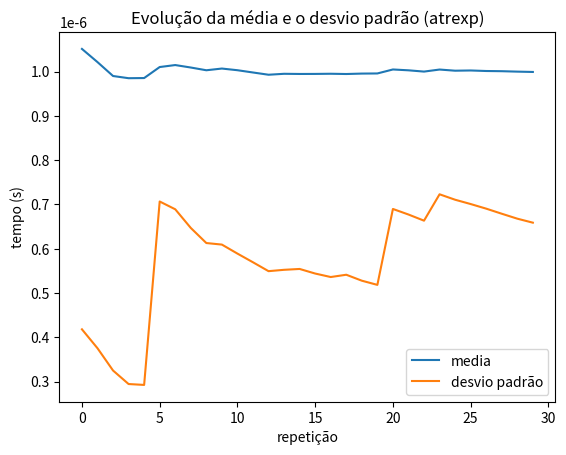

Write Python code to recreate this figure.
from statistics import mean, stdev
from time import *
from typing import List
from functools import *
from matplotlib import pyplot as plt


def setupFunction():
  fat: int = 1
  start: int = 20

  while start > 1:
    fat *= start
    start -= 1


def measure(fn)-> float:
  before: float = time()
  fn()
  after: float = time()

  return after - before

def goldenRule(desvioPadrao: float, media: float)-> bool:
  return desvioPadrao <= (media * 0.15) # NOT a regra especificada no documento

def experiment(n: int, fn):
  for i in range(n):
    results.append(measure(fn))

  media = mean(results)
  desvioPadrao = stdev(results)

  return media, desvioPadrao


quantidadeDeExperimentos = 30
tamanhoDoExperimento = 100
results: List[float] = []
medias: List[float] = []
desvios: List[float] = []
grResults: List[bool] = []

for i in range(quantidadeDeExperimentos):
  avg, sttdDev = experiment(tamanhoDoExperimento, setupFunction)
  medias.append(avg)
  desvios.append(sttdDev)
  grResults.append(goldenRule(avg, sttdDev))

print("Resultados da verificação da máquina: ", grResults)

plt.plot(medias,label='media')
plt.plot(desvios,label='desvio padrão')
plt.legend(['media','desvio padrão'])
plt.title("Evolução da média e o desvio padrão (atrexp)")
plt.ylabel("tempo (s)")
plt.xlabel("repetição")
plt.show()